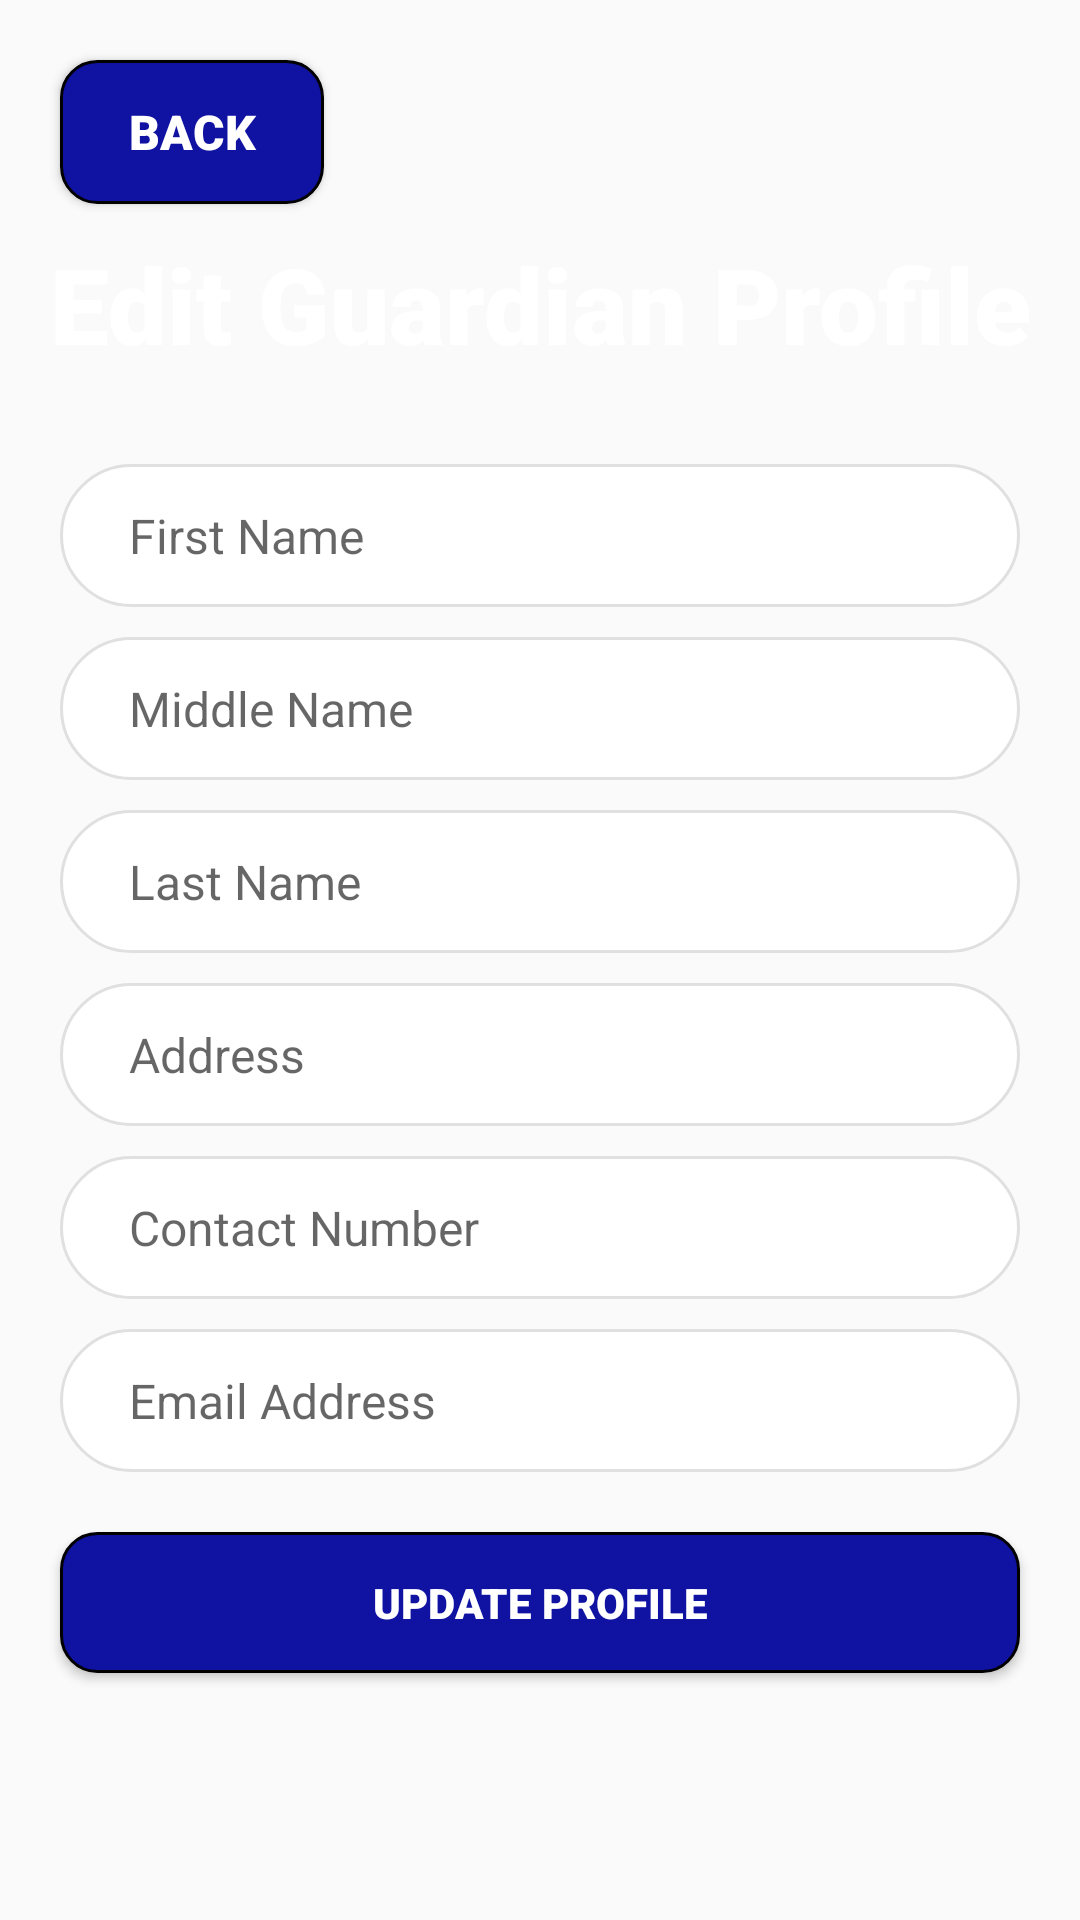

Reconstruct the res/layout file that produces this screen, plus the resources it refers to.
<!-- AndroidManifest.xml: application theme Theme.MediVoice -->
<!-- res/layout/activity_guardian_edit_profile.xml -->
<?xml version="1.0" encoding="utf-8"?>
<ScrollView xmlns:android="http://schemas.android.com/apk/res/android"
    xmlns:app="http://schemas.android.com/apk/res-auto"
    xmlns:tools="http://schemas.android.com/tools"
    android:id="@+id/scrollView"
    android:layout_width="match_parent"
    android:layout_height="match_parent"
    android:fillViewport="true"
    android:background="@drawable/background"
    tools:context=".GuardianEditProfile">

    <LinearLayout
        android:id="@+id/main"
        android:layout_width="match_parent"
        android:layout_height="wrap_content"
        android:orientation="vertical">

        <Button
            android:id="@+id/backButton"
            android:layout_width="wrap_content"
            android:layout_height="wrap_content"
            android:text="Back"
            android:textSize="16sp"
            android:textColor="@color/white"
            android:background="@drawable/button"
            android:fontFamily="sans-serif-black"
            android:paddingHorizontal="20dp"
            android:paddingVertical="10dp"
            android:layout_marginTop="20dp"
            android:layout_marginStart="20dp" />

        <TextView
            android:id="@+id/profileTitle"
            android:layout_width="match_parent"
            android:layout_height="wrap_content"
            android:fontFamily="sans-serif-black"
            android:layout_marginTop="10dp"
            android:layout_marginBottom="20dp"
            android:text="Edit Guardian Profile"
            android:textAlignment="center"
            android:textColor="@color/white"
            android:textSize="35sp" />

        
        <LinearLayout
            android:layout_width="320dp"
            android:layout_height="wrap_content"
            android:layout_gravity="center"
            android:layout_marginTop="10dp"
            android:layout_marginBottom="10dp"
            android:background="@drawable/input_bg"
            android:orientation="horizontal"
            android:padding="13dp">

            <EditText
                android:id="@+id/firstName"
                android:layout_width="match_parent"
                android:layout_height="wrap_content"
                android:background="@android:color/transparent"
                android:hint="First Name"
                android:paddingStart="10dp"
                android:textColor="#000000"
                android:textSize="16sp" />
        </LinearLayout>

        
        <LinearLayout
            android:layout_width="320dp"
            android:layout_height="wrap_content"
            android:layout_gravity="center"
            android:layout_marginBottom="10dp"
            android:background="@drawable/input_bg"
            android:orientation="horizontal"
            android:padding="13dp">

            <EditText
                android:id="@+id/middleName"
                android:layout_width="match_parent"
                android:layout_height="wrap_content"
                android:background="@android:color/transparent"
                android:hint="Middle Name"
                android:paddingStart="10dp"
                android:textColor="#000000"
                android:textSize="16sp" />
        </LinearLayout>

        
        <LinearLayout
            android:layout_width="320dp"
            android:layout_height="wrap_content"
            android:layout_gravity="center"
            android:layout_marginBottom="10dp"
            android:background="@drawable/input_bg"
            android:orientation="horizontal"
            android:padding="13dp">

            <EditText
                android:id="@+id/lastName"
                android:layout_width="match_parent"
                android:layout_height="wrap_content"
                android:background="@android:color/transparent"
                android:hint="Last Name"
                android:paddingStart="10dp"
                android:textColor="#000000"
                android:textSize="16sp" />
        </LinearLayout>

        
        <LinearLayout
            android:layout_width="320dp"
            android:layout_height="wrap_content"
            android:layout_gravity="center"
            android:layout_marginBottom="10dp"
            android:background="@drawable/input_bg"
            android:orientation="horizontal"
            android:padding="13dp">

            <EditText
                android:id="@+id/address"
                android:layout_width="match_parent"
                android:layout_height="wrap_content"
                android:background="@android:color/transparent"
                android:hint="Address"
                android:paddingStart="10dp"
                android:textColor="#000000"
                android:textSize="16sp" />
        </LinearLayout>

        
        <LinearLayout
            android:layout_width="320dp"
            android:layout_height="wrap_content"
            android:layout_gravity="center"
            android:layout_marginBottom="10dp"
            android:background="@drawable/input_bg"
            android:orientation="horizontal"
            android:padding="13dp">

            <EditText
                android:id="@+id/contactNumber"
                android:layout_width="match_parent"
                android:layout_height="wrap_content"
                android:background="@android:color/transparent"
                android:hint="Contact Number"
                android:inputType="phone"
                android:paddingStart="10dp"
                android:textColor="#000000"
                android:textSize="16sp" />
        </LinearLayout>

        
        <LinearLayout
            android:layout_width="320dp"
            android:layout_height="wrap_content"
            android:layout_gravity="center"
            android:layout_marginBottom="10dp"
            android:background="@drawable/input_bg"
            android:orientation="horizontal"
            android:padding="13dp">

            <EditText
                android:id="@+id/emailPass"
                android:layout_width="match_parent"
                android:layout_height="wrap_content"
                android:background="@android:color/transparent"
                android:hint="Email Address"
                android:inputType="textEmailAddress"
                android:paddingStart="10dp"
                android:textColor="#000000"
                android:textSize="16sp" />
        </LinearLayout>

        
        <Button
            android:id="@+id/updateProfile"
            android:layout_width="320dp"
            android:layout_height="47dp"
            android:layout_gravity="center"
            android:layout_marginHorizontal="20dp"
            android:layout_marginTop="10dp"
            android:layout_marginBottom="20dp"
            android:background="@drawable/button"
            android:fontFamily="sans-serif-black"
            android:text="Update Profile"
            android:textColor="@color/white" />

    </LinearLayout>
</ScrollView>
<!-- resources referenced by this layout -->
<resources>
  <color name="white">#FFFFFFFF</color>
  <!-- drawable button (drawable) -->
  <?xml version="1.0" encoding="utf-8"?>
  <shape xmlns:android="http://schemas.android.com/apk/res/android"
      android:shape="rectangle">
  
      <solid android:color="@color/blue" /> 
      <corners android:radius="12dp" /> 
      <padding
          android:left="12dp"
          android:top="2dp"
          android:right="12dp"
          android:bottom="2dp" />
      <stroke
          android:width="1dp" /> 
  </shape>
  <!-- drawable input_bg (drawable) -->
  <?xml version="1.0" encoding="utf-8"?>
  <shape xmlns:android="http://schemas.android.com/apk/res/android"
      android:shape="rectangle">
      <solid android:color="#FFFFFF" />
      <corners android:radius="25dp" />
      <padding
          android:left="16dp"
          android:top="12dp"
          android:right="16dp"
          android:bottom="12dp" />
      <stroke
          android:width="1dp"
          android:color="#E0E0E0" />
  </shape>
  <style name="Theme.MediVoice" parent="Base.Theme.MediVoice" />
  <color name="blue">#1012a2</color>
  <style name="Base.Theme.MediVoice" parent="Theme.AppCompat.Light.NoActionBar">
      
          
      </style>
</resources>
